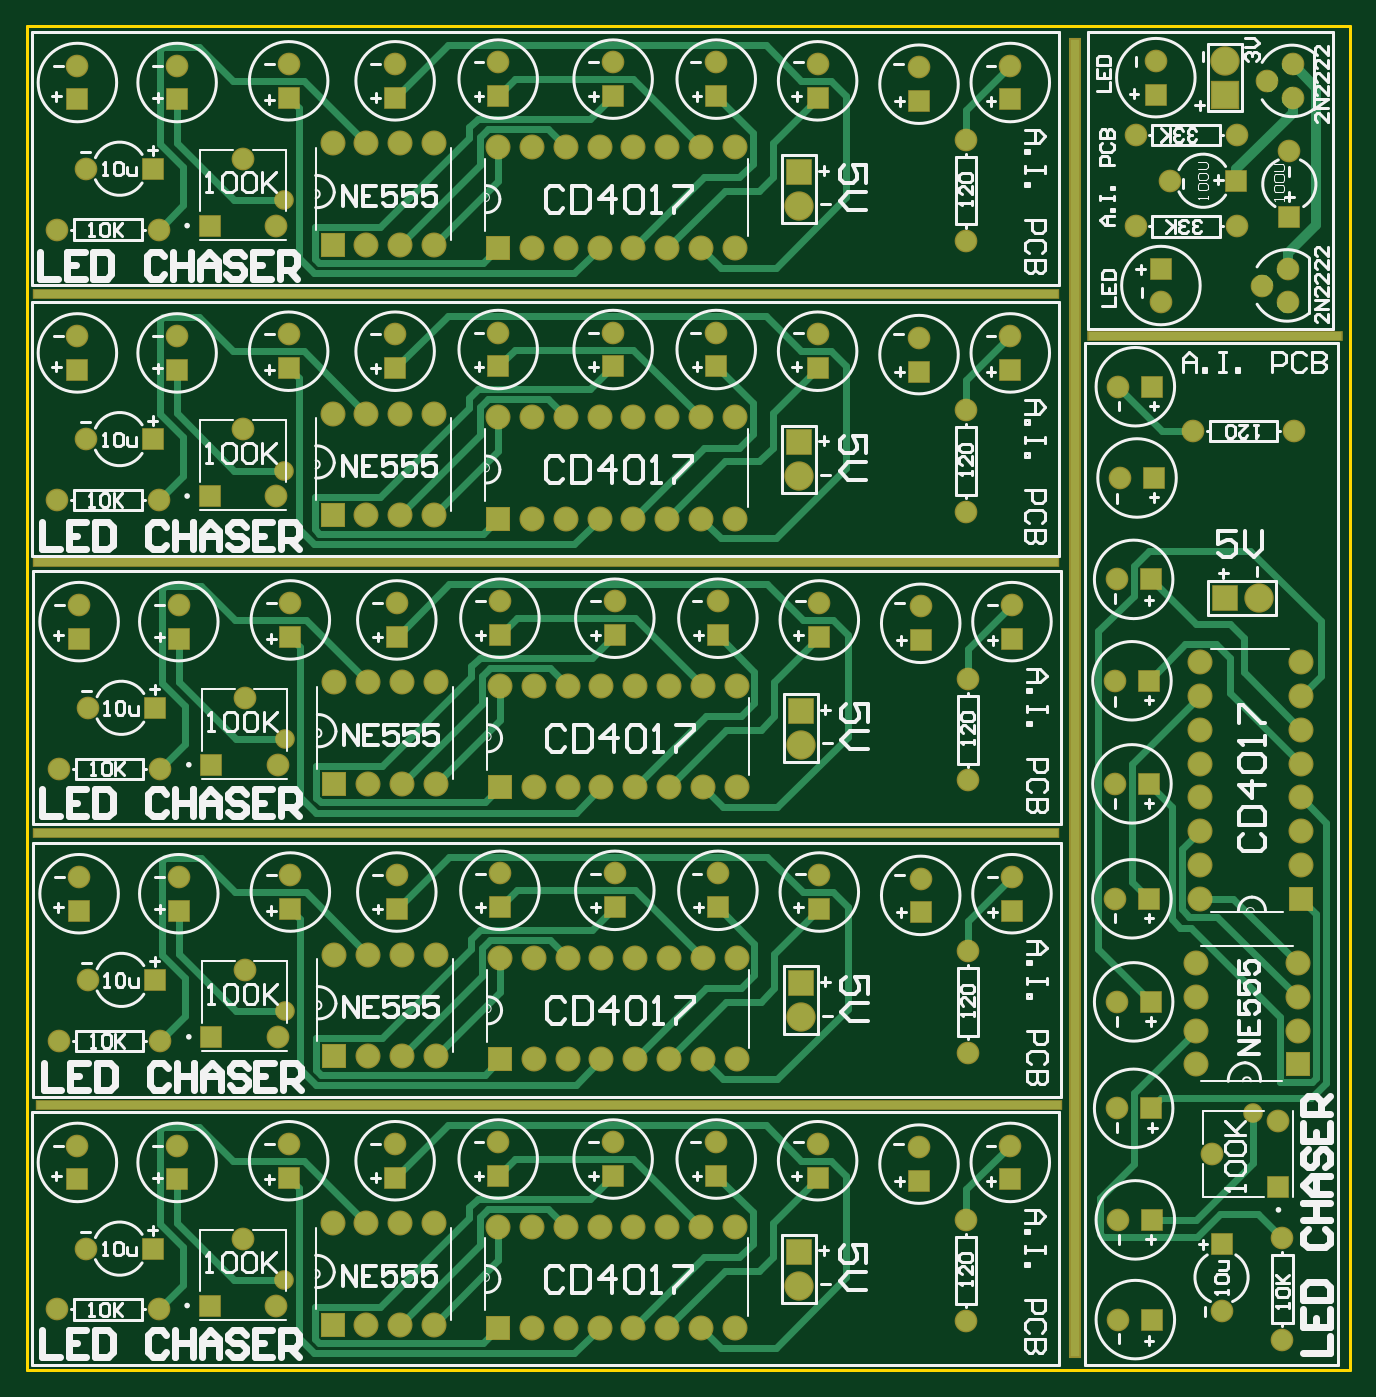
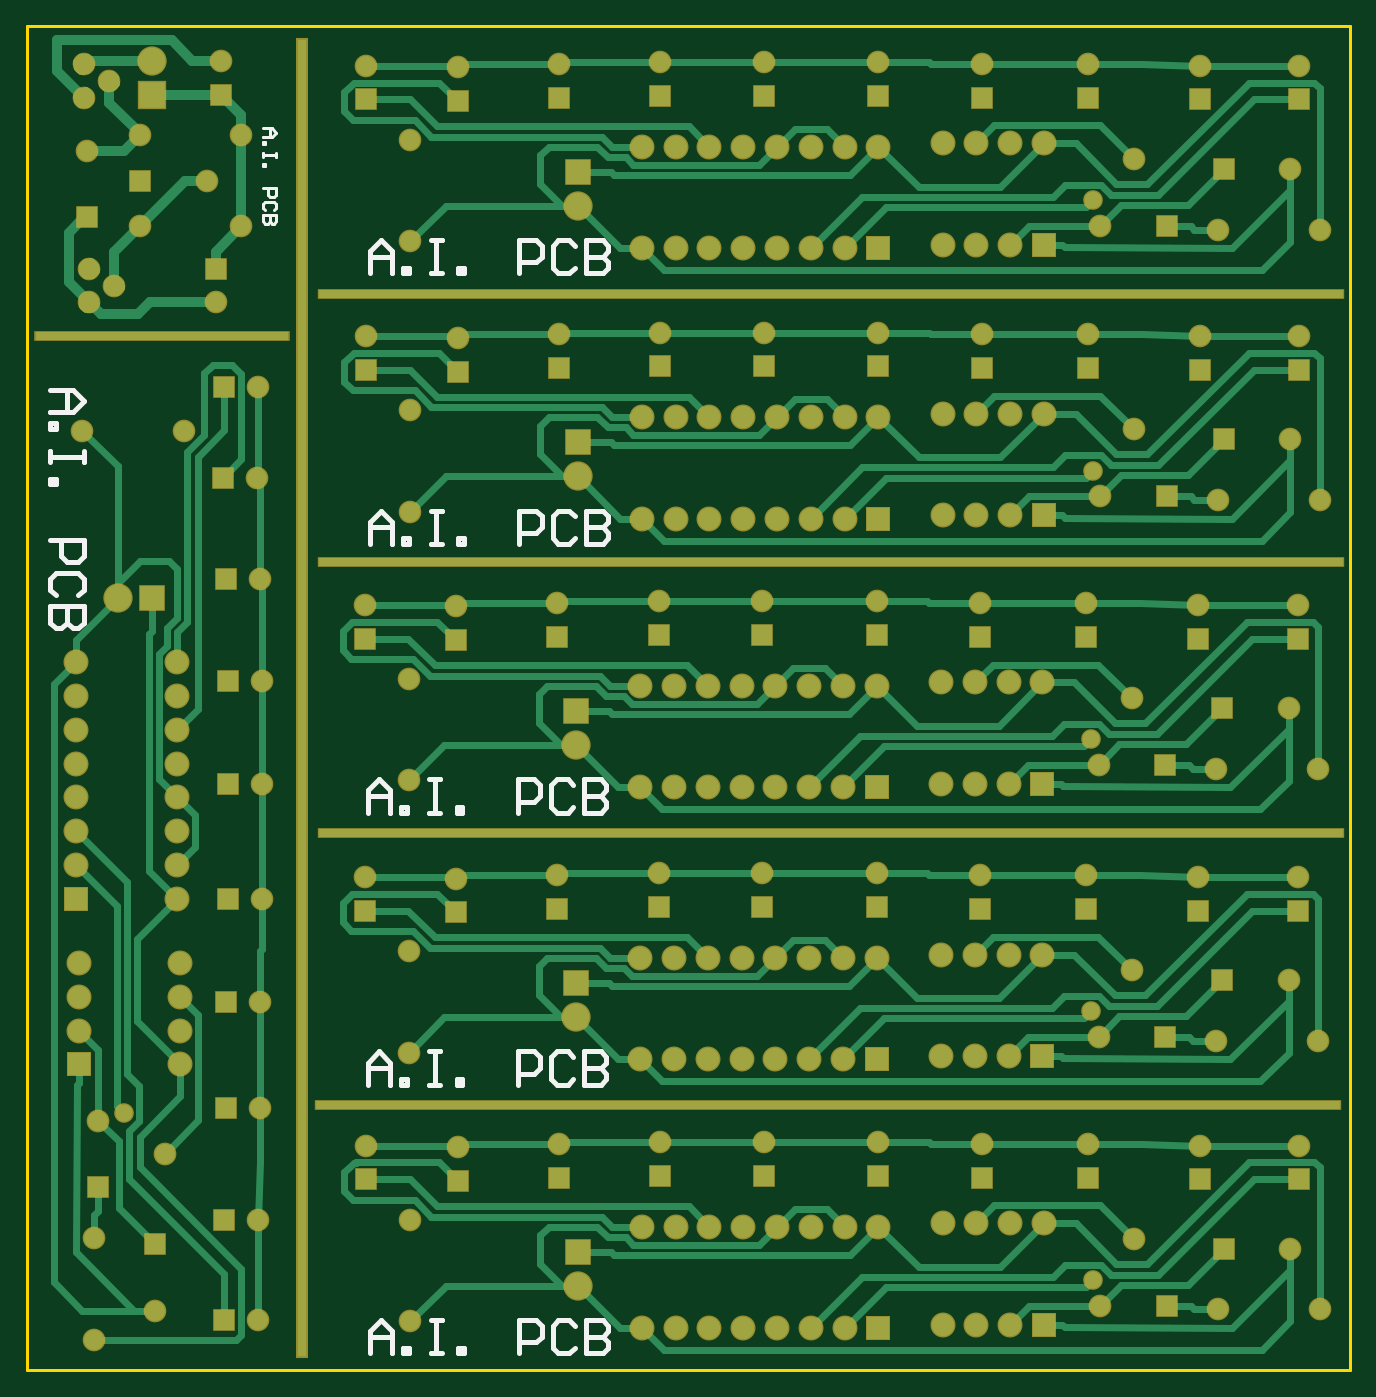
Circuit board: 8 layer files. Board 99.4 x 101.0 mm.
- drill: PCB1-RectHoles.TXT (340 bytes)
- bottom_copper: PCB1.GBL (25227 bytes)
- bottom_silk: PCB1.GBO (5064 bytes)
- bottom_mask: PCB1.GBS (7680 bytes)
- outline: PCB1.GKO (176 bytes)
- top_copper: PCB1.GTL (19036 bytes)
- top_silk: PCB1.GTO (49658 bytes)
- top_mask: PCB1.GTS (7679 bytes)

=== drill: PCB1-RectHoles.TXT ===
M48
;Layer_Color=9474304
;FILE_FORMAT=2:5
INCH,LZ
;TYPE=PLATED
T2F00S00C0.02362
T4F00S00C0.02756
%
G90
G05
T02
G00X0004106Y00785
M15
G01X0304894
M16
G00X0003106Y0159
M15
G01X0303894
M16
G00X0003106Y0239
M15
G01X0303894
M16
G00X0003106Y03185
M15
G01X0303894
M16
G00X031528Y0306
M15
G01X038772
M16
T04
G00X031Y0003528
M15
G01Y0394472
M16
M30

=== bottom_copper: PCB1.GBL (25227 bytes, source omitted) ===
=== bottom_silk: PCB1.GBO ===
G04 Layer_Color=32896*
%FSLAX25Y25*%
%MOIN*%
G70*
G01*
G75*
%ADD29C,0.00787*%
%ADD51C,0.01575*%
D29*
X321563Y367437D02*
X318939D01*
X317627Y366125D01*
X318939Y364813D01*
X321563D01*
X319595D01*
Y367437D01*
X321563Y363501D02*
X320907D01*
Y362845D01*
X321563D01*
Y363501D01*
X317627Y360222D02*
Y358910D01*
Y359565D01*
X321563D01*
Y360222D01*
Y358910D01*
Y356942D02*
X320907D01*
Y356286D01*
X321563D01*
Y356942D01*
Y349726D02*
X317627D01*
Y347758D01*
X318283Y347102D01*
X319595D01*
X320251Y347758D01*
Y349726D01*
X318283Y343167D02*
X317627Y343823D01*
Y345134D01*
X318283Y345791D01*
X320907D01*
X321563Y345134D01*
Y343823D01*
X320907Y343167D01*
X317627Y341855D02*
X321563D01*
Y339887D01*
X320907Y339231D01*
X320251D01*
X319595Y339887D01*
Y341855D01*
Y339887D01*
X318939Y339231D01*
X318283D01*
X317627Y339887D01*
Y341855D01*
D51*
X384500Y290000D02*
X377940D01*
X374661Y286720D01*
X377940Y283440D01*
X384500D01*
X379580D01*
Y290000D01*
X384500Y280161D02*
X382860D01*
Y278521D01*
X384500D01*
Y280161D01*
X374661Y271961D02*
Y268681D01*
Y270321D01*
X384500D01*
Y271961D01*
Y268681D01*
Y263762D02*
X382860D01*
Y262122D01*
X384500D01*
Y263762D01*
Y245723D02*
X374661D01*
Y240803D01*
X376301Y239163D01*
X379580D01*
X381220Y240803D01*
Y245723D01*
X376301Y229324D02*
X374661Y230964D01*
Y234244D01*
X376301Y235884D01*
X382860D01*
X384500Y234244D01*
Y230964D01*
X382860Y229324D01*
X374661Y226044D02*
X384500D01*
Y221125D01*
X382860Y219485D01*
X381220D01*
X379580Y221125D01*
Y226044D01*
Y221125D01*
X377940Y219485D01*
X376301D01*
X374661Y221125D01*
Y226044D01*
X290500Y84500D02*
Y91060D01*
X287220Y94339D01*
X283940Y91060D01*
Y84500D01*
Y89420D01*
X290500D01*
X280661Y84500D02*
Y86140D01*
X279021D01*
Y84500D01*
X280661D01*
X272461Y94339D02*
X269181D01*
X270821D01*
Y84500D01*
X272461D01*
X269181D01*
X264262D02*
Y86140D01*
X262622D01*
Y84500D01*
X264262D01*
X246223D02*
Y94339D01*
X241303D01*
X239663Y92699D01*
Y89420D01*
X241303Y87780D01*
X246223D01*
X229824Y92699D02*
X231464Y94339D01*
X234744D01*
X236384Y92699D01*
Y86140D01*
X234744Y84500D01*
X231464D01*
X229824Y86140D01*
X226544Y94339D02*
Y84500D01*
X221625D01*
X219985Y86140D01*
Y87780D01*
X221625Y89420D01*
X226544D01*
X221625D01*
X219985Y91060D01*
Y92699D01*
X221625Y94339D01*
X226544D01*
X290500Y165000D02*
Y171560D01*
X287220Y174839D01*
X283940Y171560D01*
Y165000D01*
Y169920D01*
X290500D01*
X280661Y165000D02*
Y166640D01*
X279021D01*
Y165000D01*
X280661D01*
X272461Y174839D02*
X269181D01*
X270821D01*
Y165000D01*
X272461D01*
X269181D01*
X264262D02*
Y166640D01*
X262622D01*
Y165000D01*
X264262D01*
X246223D02*
Y174839D01*
X241303D01*
X239663Y173199D01*
Y169920D01*
X241303Y168280D01*
X246223D01*
X229824Y173199D02*
X231464Y174839D01*
X234744D01*
X236384Y173199D01*
Y166640D01*
X234744Y165000D01*
X231464D01*
X229824Y166640D01*
X226544Y174839D02*
Y165000D01*
X221625D01*
X219985Y166640D01*
Y168280D01*
X221625Y169920D01*
X226544D01*
X221625D01*
X219985Y171560D01*
Y173199D01*
X221625Y174839D01*
X226544D01*
X290000Y244500D02*
Y251060D01*
X286720Y254339D01*
X283440Y251060D01*
Y244500D01*
Y249420D01*
X290000D01*
X280161Y244500D02*
Y246140D01*
X278521D01*
Y244500D01*
X280161D01*
X271961Y254339D02*
X268681D01*
X270321D01*
Y244500D01*
X271961D01*
X268681D01*
X263762D02*
Y246140D01*
X262122D01*
Y244500D01*
X263762D01*
X245723D02*
Y254339D01*
X240803D01*
X239163Y252699D01*
Y249420D01*
X240803Y247780D01*
X245723D01*
X229324Y252699D02*
X230964Y254339D01*
X234244D01*
X235884Y252699D01*
Y246140D01*
X234244Y244500D01*
X230964D01*
X229324Y246140D01*
X226044Y254339D02*
Y244500D01*
X221125D01*
X219485Y246140D01*
Y247780D01*
X221125Y249420D01*
X226044D01*
X221125D01*
X219485Y251060D01*
Y252699D01*
X221125Y254339D01*
X226044D01*
X290000Y324500D02*
Y331060D01*
X286720Y334339D01*
X283440Y331060D01*
Y324500D01*
Y329420D01*
X290000D01*
X280161Y324500D02*
Y326140D01*
X278521D01*
Y324500D01*
X280161D01*
X271961Y334339D02*
X268681D01*
X270321D01*
Y324500D01*
X271961D01*
X268681D01*
X263762D02*
Y326140D01*
X262122D01*
Y324500D01*
X263762D01*
X245723D02*
Y334339D01*
X240803D01*
X239163Y332699D01*
Y329420D01*
X240803Y327780D01*
X245723D01*
X229324Y332699D02*
X230964Y334339D01*
X234244D01*
X235884Y332699D01*
Y326140D01*
X234244Y324500D01*
X230964D01*
X229324Y326140D01*
X226044Y334339D02*
Y324500D01*
X221125D01*
X219485Y326140D01*
Y327780D01*
X221125Y329420D01*
X226044D01*
X221125D01*
X219485Y331060D01*
Y332699D01*
X221125Y334339D01*
X226044D01*
X290000Y5000D02*
Y11560D01*
X286720Y14839D01*
X283440Y11560D01*
Y5000D01*
Y9920D01*
X290000D01*
X280161Y5000D02*
Y6640D01*
X278521D01*
Y5000D01*
X280161D01*
X271961Y14839D02*
X268681D01*
X270321D01*
Y5000D01*
X271961D01*
X268681D01*
X263762D02*
Y6640D01*
X262122D01*
Y5000D01*
X263762D01*
X245723D02*
Y14839D01*
X240803D01*
X239163Y13199D01*
Y9920D01*
X240803Y8280D01*
X245723D01*
X229324Y13199D02*
X230964Y14839D01*
X234244D01*
X235884Y13199D01*
Y6640D01*
X234244Y5000D01*
X230964D01*
X229324Y6640D01*
X226044Y14839D02*
Y5000D01*
X221125D01*
X219485Y6640D01*
Y8280D01*
X221125Y9920D01*
X226044D01*
X221125D01*
X219485Y11560D01*
Y13199D01*
X221125Y14839D01*
X226044D01*
M02*

=== bottom_mask: PCB1.GBS (7680 bytes, source omitted) ===
=== outline: PCB1.GKO ===
G04 Layer_Color=16711935*
%FSLAX25Y25*%
%MOIN*%
G70*
G01*
G75*
%ADD29C,0.00787*%
D29*
X391500Y0D02*
Y397638D01*
X0D02*
X391500D01*
X0Y0D02*
X391500D01*
X0D02*
Y397638D01*
M02*

=== top_copper: PCB1.GTL (19036 bytes, source omitted) ===
=== top_silk: PCB1.GTO (49658 bytes, source omitted) ===
=== top_mask: PCB1.GTS (7679 bytes, source omitted) ===
